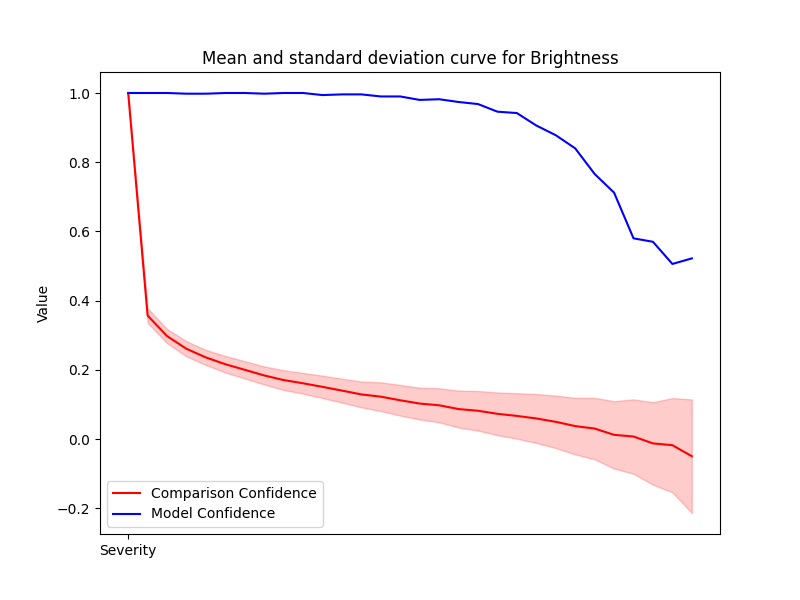

The file beside this chart, header and first rows:
Severity, Mean, Std, Accuracy
1, 1.0, 0.0, 1.0
2, 0.3568, 0.02103, 1.0
3, 0.2975, 0.02051, 1.0
4, 0.2607, 0.02201, 0.998
5, 0.2357, 0.02188, 0.998
6, 0.2162, 0.02399, 1.0
7, 0.2001, 0.02501, 1.0
8, 0.1838, 0.02612, 0.998
9, 0.1704, 0.02856, 1.0
10, 0.1611, 0.03005, 1.0
11, 0.1508, 0.03236, 0.994
12, 0.1399, 0.03465, 0.996
13, 0.1289, 0.03734, 0.996
14, 0.1224, 0.04151, 0.99
15, 0.112, 0.04429, 0.99
16, 0.1026, 0.04598, 0.98
17, 0.09754, 0.04922, 0.982
18, 0.08658, 0.05333, 0.974
19, 0.0817, 0.05722, 0.968
20, 0.07287, 0.0617, 0.946
21, 0.06687, 0.06563, 0.942
22, 0.05943, 0.07075, 0.906
23, 0.04974, 0.07571, 0.878
24, 0.03746, 0.08191, 0.84
25, 0.03025, 0.08884, 0.766
26, 0.01216, 0.09738, 0.712
27, 0.007224, 0.1075, 0.58
28, -0.0126, 0.1193, 0.57
29, -0.01774, 0.1362, 0.506
30, -0.04961, 0.1641, 0.522
